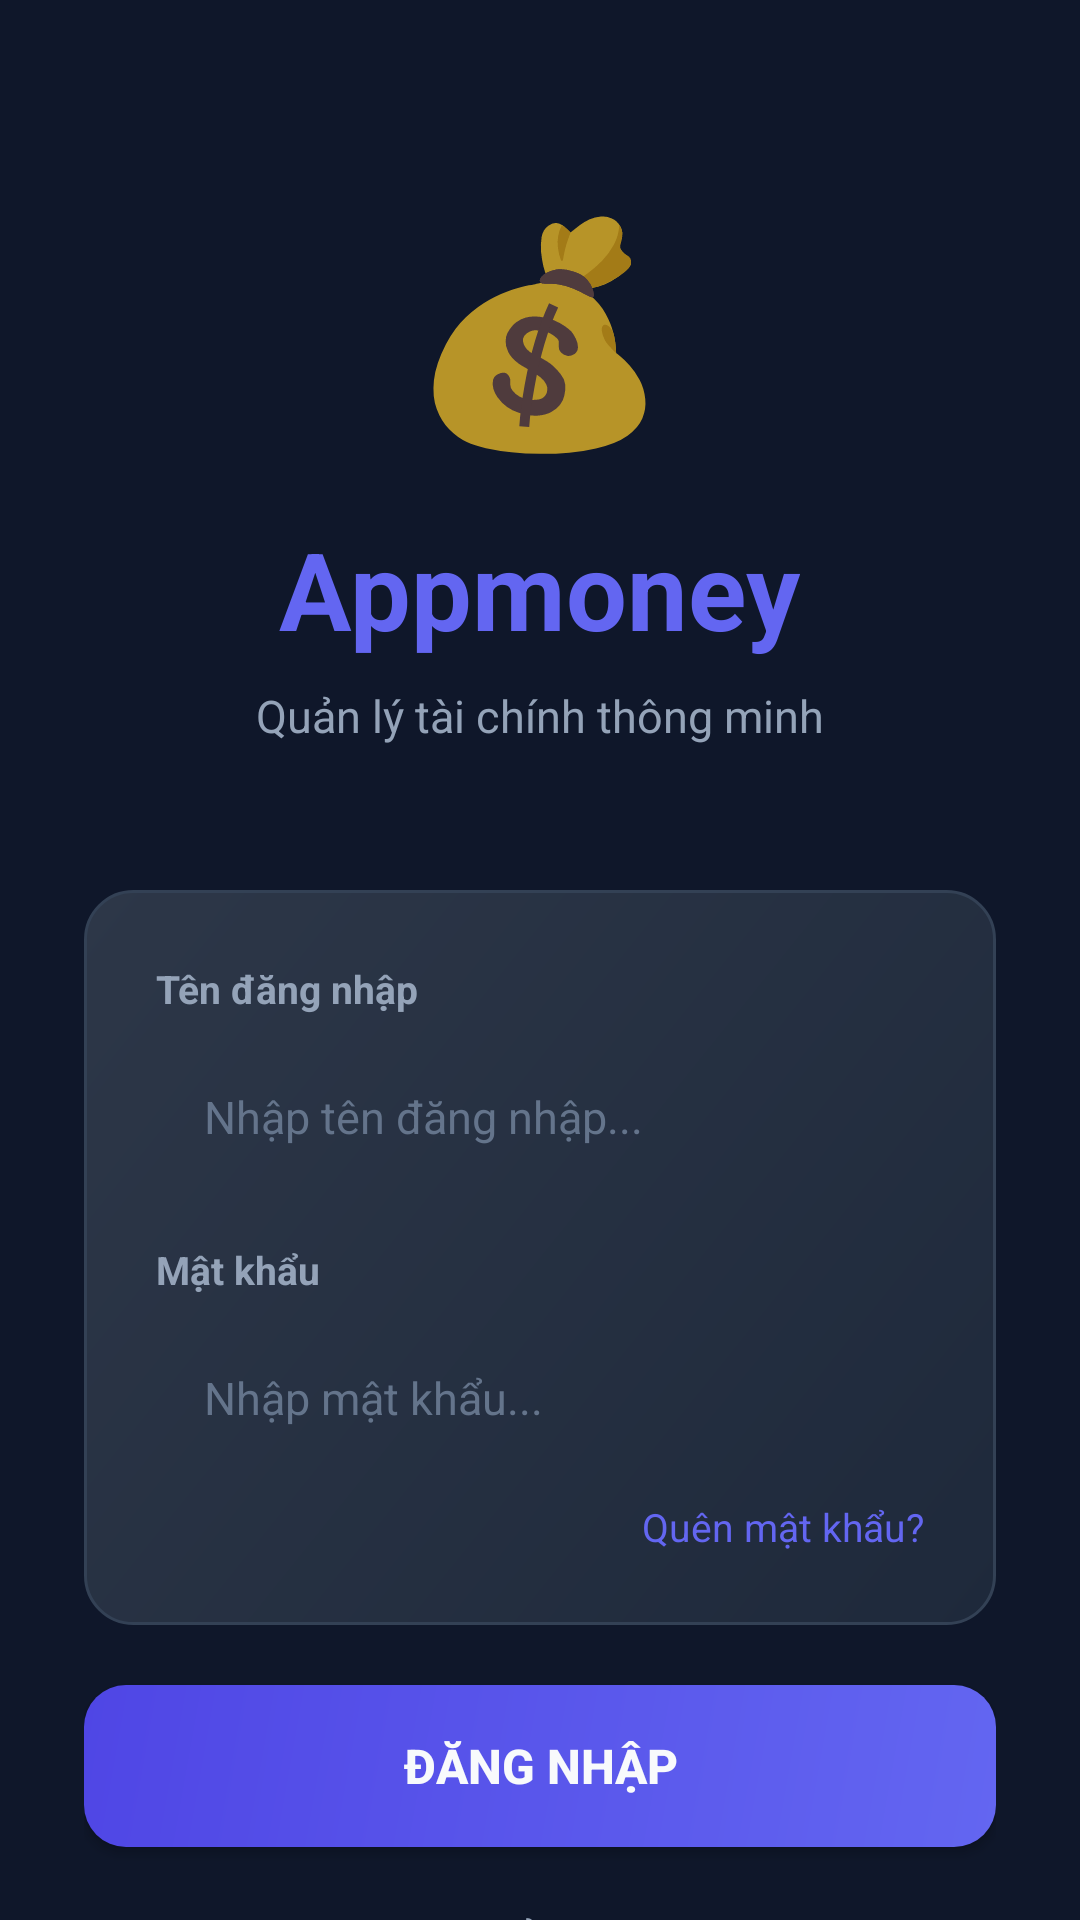

The Android layout XML behind this screen, and the referenced resources:
<!-- AndroidManifest.xml: application theme Theme.AppMoney -->
<!-- res/layout/activity_login.xml -->
<?xml version="1.0" encoding="utf-8"?>
<androidx.core.widget.NestedScrollView
    xmlns:android="http://schemas.android.com/apk/res/android"
    android:layout_width="match_parent"
    android:layout_height="match_parent"
    android:background="@color/bg_main"
    android:fillViewport="true">

    <LinearLayout
        android:layout_width="match_parent"
        android:layout_height="wrap_content"
        android:orientation="vertical"
        android:gravity="center"
        android:paddingLeft="28dp"
        android:paddingRight="28dp"
        android:paddingTop="60dp"
        android:paddingBottom="40dp">

        
        <TextView
            android:layout_width="wrap_content"
            android:layout_height="wrap_content"
            android:text="💰"
            android:textSize="72sp"
            android:layout_marginBottom="16dp"/>

        <TextView
            android:layout_width="wrap_content"
            android:layout_height="wrap_content"
            android:text="Appmoney"
            android:textColor="@color/primary"
            android:textSize="36sp"
            android:textStyle="bold"
            android:layout_marginBottom="8dp"/>

        <TextView
            android:layout_width="wrap_content"
            android:layout_height="wrap_content"
            android:text="Quản lý tài chính thông minh"
            android:textColor="@color/text_secondary"
            android:textSize="15sp"
            android:layout_marginBottom="48dp"/>

        
        <LinearLayout
            android:layout_width="match_parent"
            android:layout_height="wrap_content"
            android:background="@drawable/bg_card"
            android:orientation="vertical"
            android:padding="24dp"
            android:layout_marginBottom="20dp">

            
            <TextView
                android:layout_width="wrap_content"
                android:layout_height="wrap_content"
                android:text="Tên đăng nhập"
                android:textColor="@color/text_secondary"
                android:textSize="13sp"
                android:textStyle="bold"
                android:layout_marginBottom="8dp"/>

            
            <EditText
                android:id="@+id/et_username"
                android:layout_width="match_parent"
                android:layout_height="52dp"
                android:background="@drawable/bg_input"
                android:hint="Nhập tên đăng nhập..."
                android:textColorHint="@color/text_hint"
                android:textColor="@color/text_primary"
                android:textSize="15sp"
                android:paddingLeft="16dp"
                android:paddingRight="16dp"
                android:inputType="text"
                android:layout_marginBottom="16dp"/>

            
            <TextView
                android:layout_width="wrap_content"
                android:layout_height="wrap_content"
                android:text="Mật khẩu"
                android:textColor="@color/text_secondary"
                android:textSize="13sp"
                android:textStyle="bold"
                android:layout_marginBottom="8dp"/>

            
            <EditText
                android:id="@+id/et_password"
                android:layout_width="match_parent"
                android:layout_height="52dp"
                android:background="@drawable/bg_input"
                android:hint="Nhập mật khẩu..."
                android:textColorHint="@color/text_hint"
                android:textColor="@color/text_primary"
                android:textSize="15sp"
                android:paddingLeft="16dp"
                android:paddingRight="16dp"
                android:inputType="textPassword"
                android:layout_marginBottom="8dp"/>

            
            <TextView
                android:id="@+id/tv_forgot"
                android:layout_width="wrap_content"
                android:layout_height="wrap_content"
                android:layout_gravity="end"
                android:text="Quên mật khẩu?"
                android:textColor="@color/primary"
                android:textSize="13sp"
                android:clickable="true"
                android:focusable="true"/>
        </LinearLayout>

        
        <Button
            android:id="@+id/btn_login"
            android:layout_width="match_parent"
            android:layout_height="54dp"
            android:background="@drawable/bg_btn_primary"
            android:text="Đăng nhập"
            android:textColor="@color/text_primary"
            android:textSize="16sp"
            android:textStyle="bold"
            android:insetTop="0dp"
            android:insetBottom="0dp"
            android:layout_marginBottom="20dp"/>

        
        <ProgressBar
            android:id="@+id/progress_bar"
            android:layout_width="wrap_content"
            android:layout_height="wrap_content"
            android:visibility="gone"
            android:layout_marginBottom="16dp"/>

        
        <TextView
            android:id="@+id/tv_error"
            android:layout_width="wrap_content"
            android:layout_height="wrap_content"
            android:text=""
            android:textColor="@color/danger"
            android:textSize="14sp"
            android:gravity="center"
            android:visibility="gone"
            android:layout_marginBottom="16dp"/>

        
        <LinearLayout
            android:layout_width="wrap_content"
            android:layout_height="wrap_content"
            android:orientation="horizontal">
            <TextView
                android:layout_width="wrap_content"
                android:layout_height="wrap_content"
                android:text="Chưa có tài khoản?  "
                android:textColor="@color/text_secondary"
                android:textSize="14sp"/>
            <TextView
                android:id="@+id/tv_register"
                android:layout_width="wrap_content"
                android:layout_height="wrap_content"
                android:text="Đăng ký ngay"
                android:textColor="@color/primary"
                android:textSize="14sp"
                android:textStyle="bold"
                android:clickable="true"
                android:focusable="true"/>
        </LinearLayout>

    </LinearLayout>
</androidx.core.widget.NestedScrollView>
<!-- resources referenced by this layout -->
<resources>
  <color name="bg_main">#0F172A</color>
  <color name="danger">#EF4444</color>
  <color name="primary">#6366F1</color>
  <color name="text_hint">#64748B</color>
  <color name="text_primary">#F8FAFC</color>
  <color name="text_secondary">#94A3B8</color>
  <!-- drawable bg_btn_primary (drawable) -->
  <?xml version="1.0" encoding="utf-8"?>
  <shape xmlns:android="http://schemas.android.com/apk/res/android">
      <gradient
          android:angle="135"
          android:startColor="#6366F1"
          android:endColor="#4F46E5"
          android:type="linear"/>
      <corners android:radius="14dp"/>
  </shape>
  <!-- drawable bg_card (drawable) -->
  <?xml version="1.0" encoding="utf-8"?>
  <shape xmlns:android="http://schemas.android.com/apk/res/android">
      <gradient
          android:angle="135"
          android:startColor="#1E293B"
          android:endColor="#2D3748"
          android:type="linear"/>
      <stroke android:width="1dp" android:color="#334155"/>
      <corners android:radius="16dp"/>
  </shape>
  <style name="Theme.AppMoney" parent="Theme.MaterialComponents.NoActionBar">
          <item name="colorPrimary">@color/primary</item>
          <item name="colorPrimaryVariant">@color/primary_dark</item>
          <item name="colorOnPrimary">@color/text_primary</item>
          <item name="colorSecondary">@color/secondary</item>
          <item name="colorSurface">@color/bg_card</item>
          <item name="colorOnSurface">@color/text_primary</item>
          <item name="android:windowBackground">@color/bg_main</item>
          <item name="android:statusBarColor">@color/bg_main</item>
          <item name="android:navigationBarColor">@color/bg_card</item>
          <item name="android:windowLightStatusBar">false</item>
          <item name="android:windowLightNavigationBar">false</item>
          <item name="android:textColorPrimary">@color/text_primary</item>
          <item name="android:textColorSecondary">@color/text_secondary</item>
      </style>
  <color name="primary_dark">#4F46E5</color>
  <color name="secondary">#EC4899</color>
  <color name="bg_card">#1E293B</color>
</resources>
